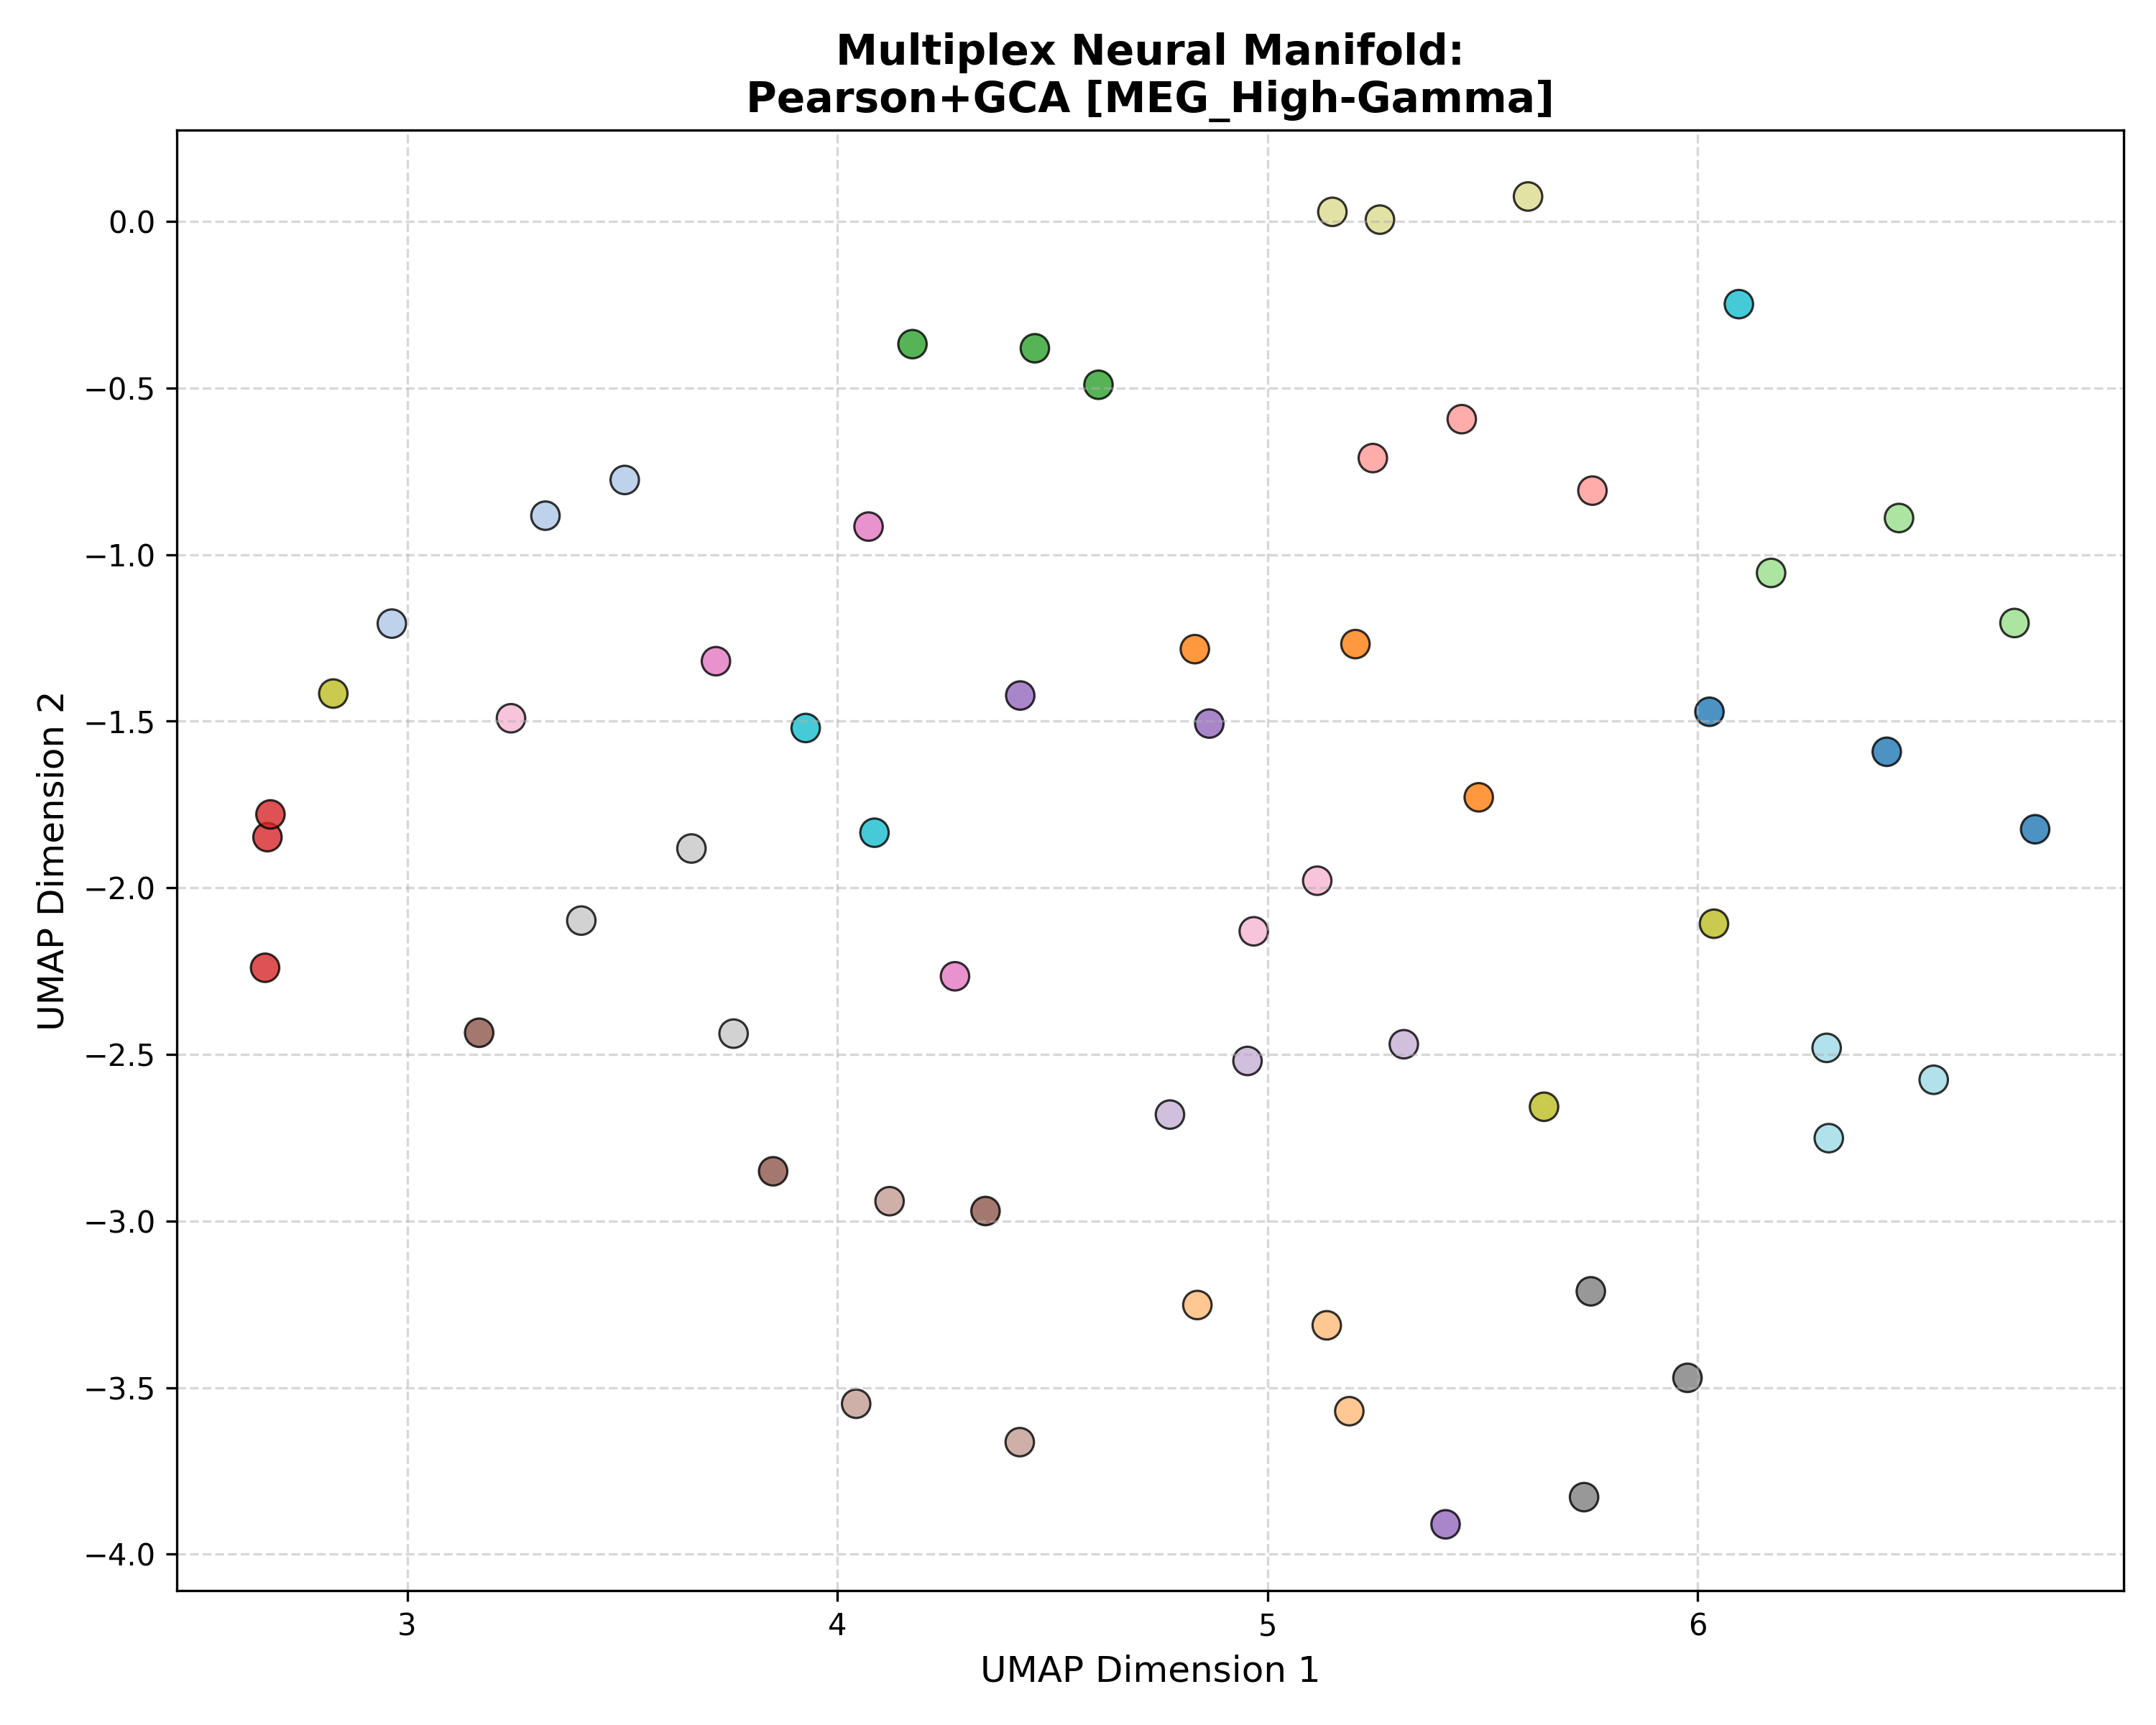

The table this chart was drawn from, first rows:
Subject_ID, UMAP_Dimension_1, UMAP_Dimension_2, Analysis_Group
100307, 6.028, -1.472, Pearson+GCA [MEG_High-Gamma]
100307, 6.44, -1.592, Pearson+GCA [MEG_High-Gamma]
100307, 6.785, -1.824, Pearson+GCA [MEG_High-Gamma]
102816, 3.506, -0.7763, Pearson+GCA [MEG_High-Gamma]
102816, 3.321, -0.8834, Pearson+GCA [MEG_High-Gamma]
102816, 2.964, -1.207, Pearson+GCA [MEG_High-Gamma]
106521, 5.491, -1.729, Pearson+GCA [MEG_High-Gamma]
106521, 4.831, -1.284, Pearson+GCA [MEG_High-Gamma]
106521, 5.205, -1.269, Pearson+GCA [MEG_High-Gamma]
108323, 5.138, -3.313, Pearson+GCA [MEG_High-Gamma]
108323, 4.837, -3.252, Pearson+GCA [MEG_High-Gamma]
108323, 5.19, -3.571, Pearson+GCA [MEG_High-Gamma]
109123, 4.607, -0.4906, Pearson+GCA [MEG_High-Gamma]
109123, 4.459, -0.3811, Pearson+GCA [MEG_High-Gamma]
109123, 4.175, -0.3687, Pearson+GCA [MEG_High-Gamma]
111514, 6.171, -1.055, Pearson+GCA [MEG_High-Gamma]
111514, 6.468, -0.8904, Pearson+GCA [MEG_High-Gamma]
111514, 6.737, -1.206, Pearson+GCA [MEG_High-Gamma]
112920, 2.675, -1.848, Pearson+GCA [MEG_High-Gamma]
112920, 2.67, -2.24, Pearson+GCA [MEG_High-Gamma]
112920, 2.682, -1.78, Pearson+GCA [MEG_High-Gamma]
113922, 5.756, -0.8082, Pearson+GCA [MEG_High-Gamma]
113922, 5.245, -0.7105, Pearson+GCA [MEG_High-Gamma]
113922, 5.452, -0.5938, Pearson+GCA [MEG_High-Gamma]
116726, 4.865, -1.507, Pearson+GCA [MEG_High-Gamma]
116726, 4.425, -1.423, Pearson+GCA [MEG_High-Gamma]
116726, 5.414, -3.91, Pearson+GCA [MEG_High-Gamma]
133019, 4.773, -2.681, Pearson+GCA [MEG_High-Gamma]
133019, 4.954, -2.52, Pearson+GCA [MEG_High-Gamma]
133019, 5.317, -2.469, Pearson+GCA [MEG_High-Gamma]
146129, 4.345, -2.97, Pearson+GCA [MEG_High-Gamma]
146129, 3.851, -2.851, Pearson+GCA [MEG_High-Gamma]
146129, 3.167, -2.435, Pearson+GCA [MEG_High-Gamma]
149741, 4.121, -2.94, Pearson+GCA [MEG_High-Gamma]
149741, 4.424, -3.663, Pearson+GCA [MEG_High-Gamma]
149741, 4.044, -3.548, Pearson+GCA [MEG_High-Gamma]
156334, 3.718, -1.32, Pearson+GCA [MEG_High-Gamma]
156334, 4.274, -2.266, Pearson+GCA [MEG_High-Gamma]
156334, 4.073, -0.9161, Pearson+GCA [MEG_High-Gamma]
158136, 4.968, -2.131, Pearson+GCA [MEG_High-Gamma]
158136, 3.241, -1.491, Pearson+GCA [MEG_High-Gamma]
158136, 5.116, -1.979, Pearson+GCA [MEG_High-Gamma]
162026, 5.977, -3.471, Pearson+GCA [MEG_High-Gamma]
162026, 5.752, -3.211, Pearson+GCA [MEG_High-Gamma]
162026, 5.736, -3.829, Pearson+GCA [MEG_High-Gamma]
162935, 3.661, -1.882, Pearson+GCA [MEG_High-Gamma]
162935, 3.405, -2.098, Pearson+GCA [MEG_High-Gamma]
162935, 3.759, -2.438, Pearson+GCA [MEG_High-Gamma]
164636, 2.828, -1.417, Pearson+GCA [MEG_High-Gamma]
164636, 6.038, -2.108, Pearson+GCA [MEG_High-Gamma]
164636, 5.643, -2.657, Pearson+GCA [MEG_High-Gamma]
166438, 5.606, 0.07438, Pearson+GCA [MEG_High-Gamma]
166438, 5.262, 0.004955, Pearson+GCA [MEG_High-Gamma]
166438, 5.151, 0.02832, Pearson+GCA [MEG_High-Gamma]
169040, 6.096, -0.2486, Pearson+GCA [MEG_High-Gamma]
169040, 3.927, -1.521, Pearson+GCA [MEG_High-Gamma]
169040, 4.086, -1.835, Pearson+GCA [MEG_High-Gamma]
172029, 6.549, -2.576, Pearson+GCA [MEG_High-Gamma]
172029, 6.3, -2.48, Pearson+GCA [MEG_High-Gamma]
172029, 6.305, -2.751, Pearson+GCA [MEG_High-Gamma]
